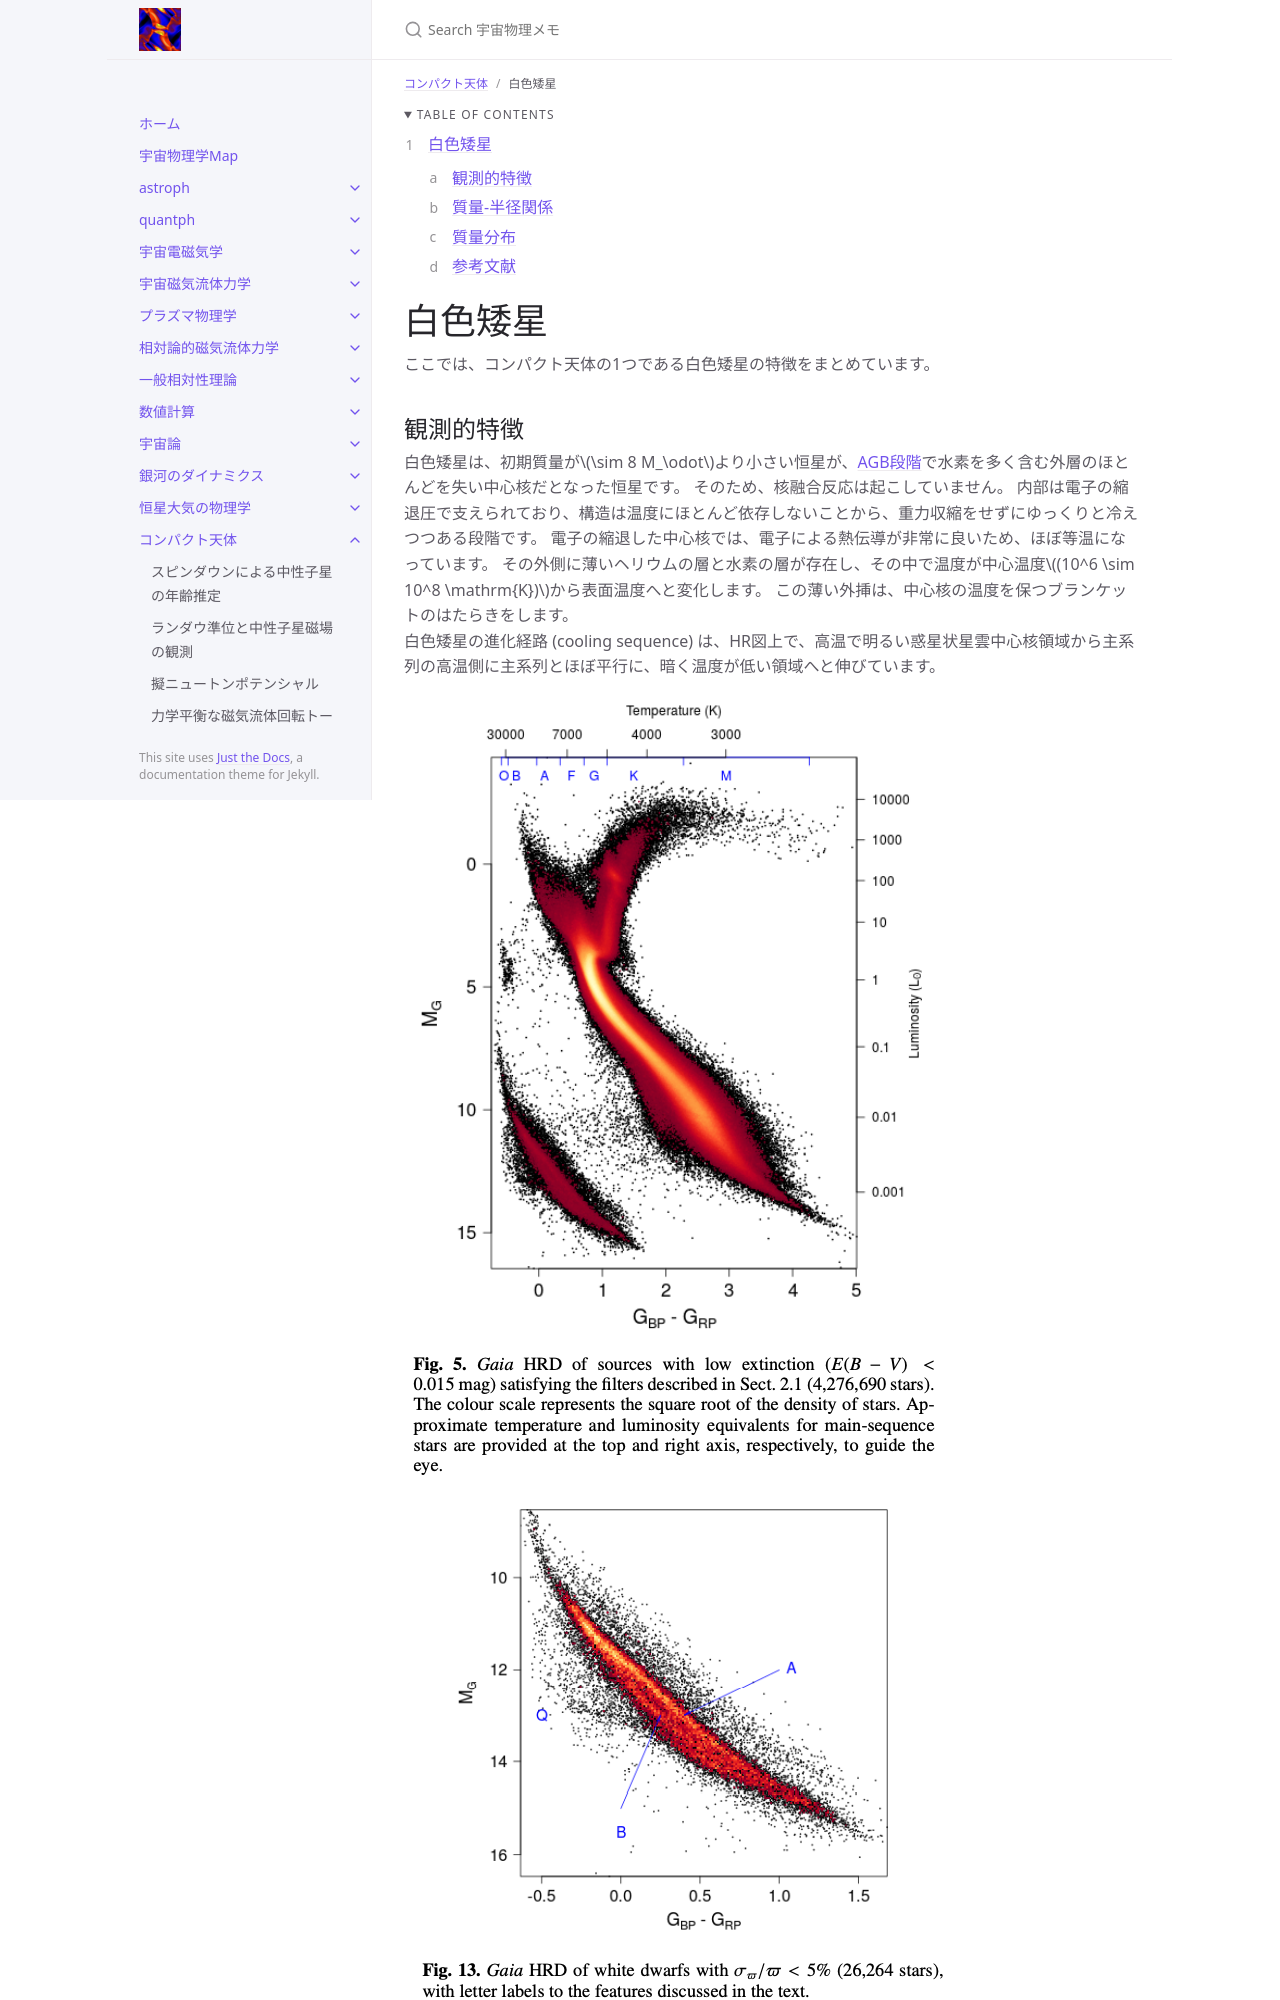

repository: github-nakasho/github-nakasho.github.io · page: compact/white_dwarfs.html · generator: jekyll

---
layout: default
title: 白色矮星
parent: コンパクト天体
math: mathjax3
permalink: /compact/white_dwarfs
nav_order: 12
---

{: .no_toc }

<details open markdown="block">
  <summary>
    Table of contents
  </summary>
  {: .text-delta }
1. TOC
{:toc}
</details>

{% include adsense.html %}

# 白色矮星

ここでは、コンパクト天体の1つである白色矮星の特徴をまとめています。
